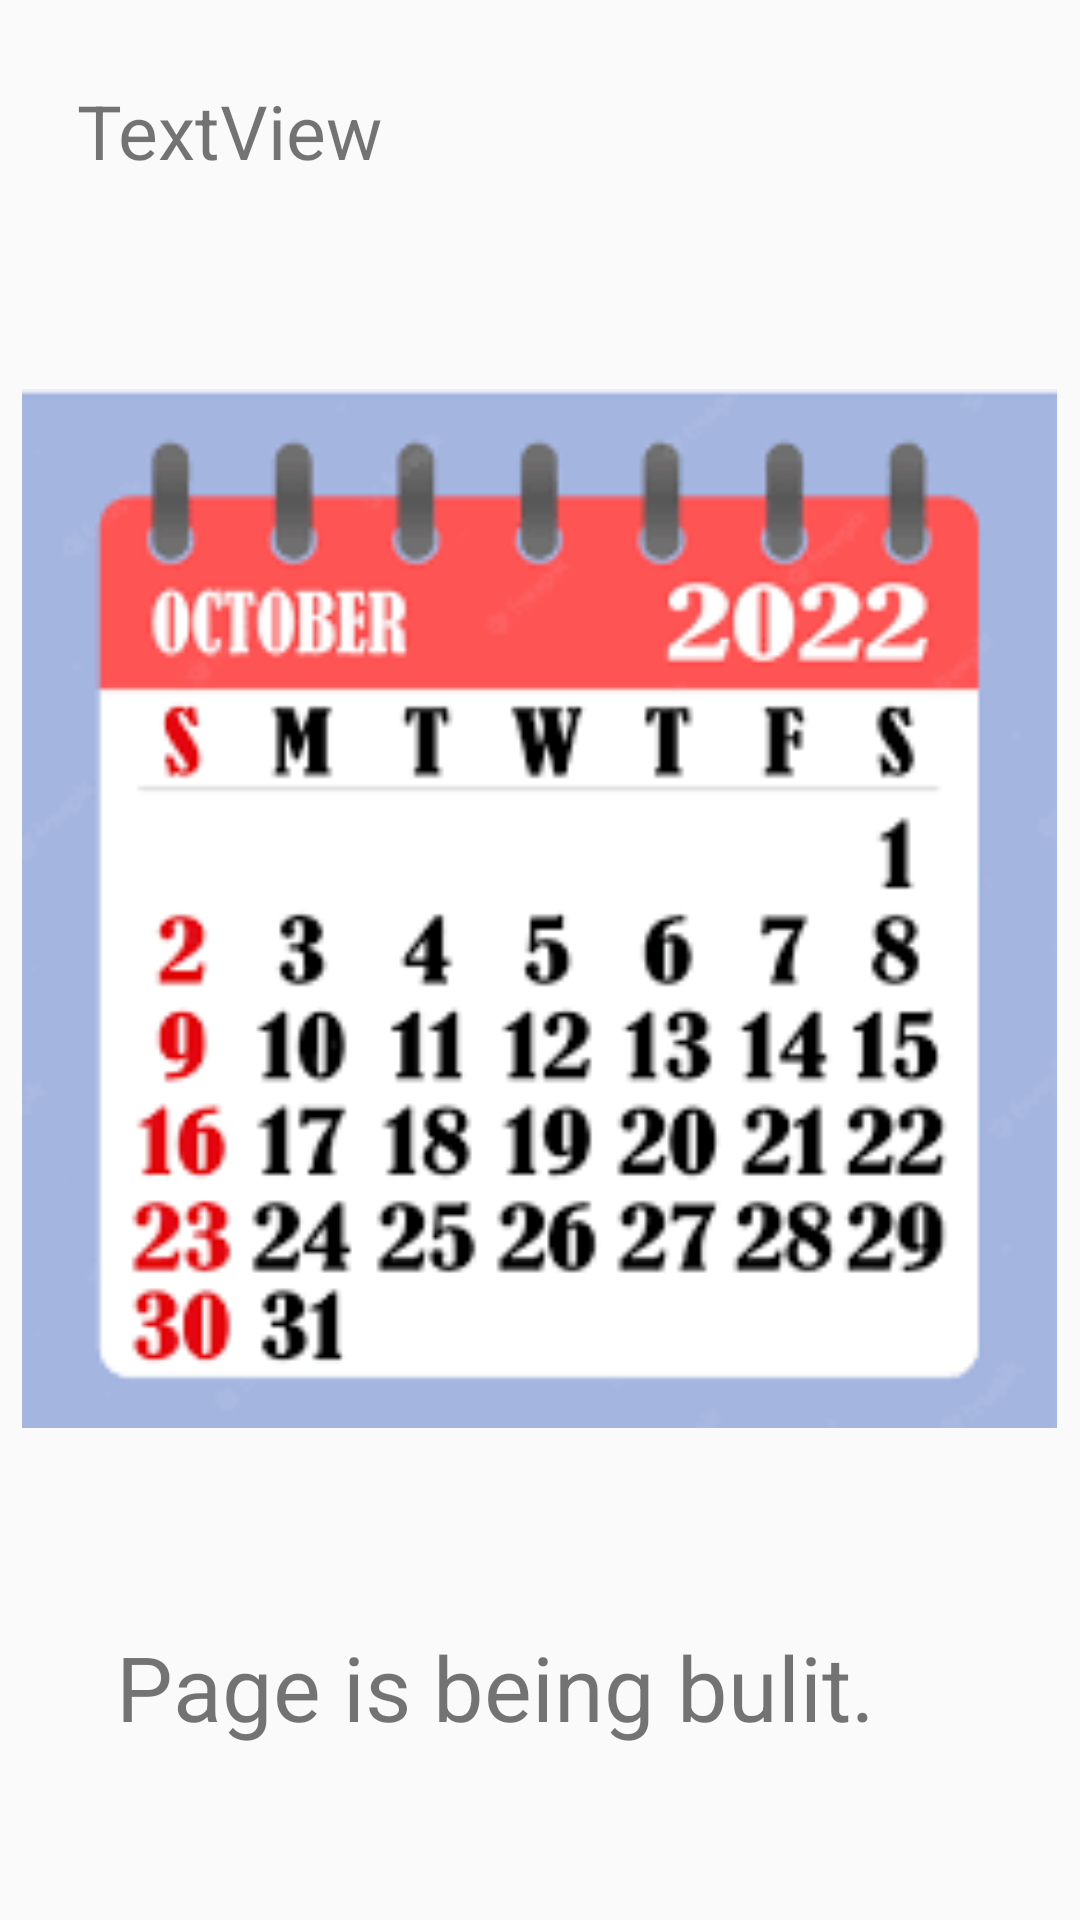

Android layout source for this screen:
<!-- AndroidManifest.xml: application theme Theme.BPS -->
<!-- res/layout/activity_calender.xml -->
<?xml version="1.0" encoding="utf-8"?>
<androidx.constraintlayout.widget.ConstraintLayout xmlns:android="http://schemas.android.com/apk/res/android"
    xmlns:app="http://schemas.android.com/apk/res-auto"
    xmlns:tools="http://schemas.android.com/tools"
    android:layout_width="match_parent"
    android:layout_height="match_parent"
    tools:context=".Calender">

    <ImageView
        android:id="@+id/imageView2"
        android:layout_width="345dp"
        android:layout_height="379dp"
        app:layout_constraintBottom_toBottomOf="parent"
        app:layout_constraintEnd_toEndOf="parent"
        app:layout_constraintHorizontal_bias="0.497"
        app:layout_constraintStart_toStartOf="parent"
        app:layout_constraintTop_toTopOf="parent"
        app:layout_constraintVertical_bias="0.434"
        app:srcCompat="@drawable/calender" />

    <TextView
        android:id="@+id/textView2"
        android:layout_width="283dp"
        android:layout_height="45dp"
        android:text="Page is being bulit."
        android:textSize="30sp"
        app:layout_constraintBottom_toBottomOf="parent"
        app:layout_constraintEnd_toEndOf="parent"
        app:layout_constraintStart_toStartOf="parent"
        app:layout_constraintTop_toTopOf="parent"
        app:layout_constraintVertical_bias="0.911" />

    <TextView
        android:id="@+id/time"
        android:layout_width="wrap_content"
        android:layout_height="wrap_content"
        android:text="TextView"
        android:textSize="25sp"
        app:layout_constraintBottom_toBottomOf="parent"
        app:layout_constraintEnd_toEndOf="parent"
        app:layout_constraintHorizontal_bias="0.1"
        app:layout_constraintStart_toStartOf="parent"
        app:layout_constraintTop_toTopOf="parent"
        app:layout_constraintVertical_bias="0.044" />
</androidx.constraintlayout.widget.ConstraintLayout>
<!-- resources referenced by this layout -->
<resources>
  <!-- drawable calender: png bitmap (drawable-v24, 8833 bytes) -->
  <style name="Theme.BPS" parent="Theme.AppCompat.DayNight.NoActionBar">
          
          <item name="colorPrimary">@color/purple_500</item>
          <item name="colorPrimaryVariant">@color/purple_700</item>
          <item name="colorOnPrimary">@color/white</item>
          
          <item name="colorSecondary">@color/teal_200</item>
          <item name="colorSecondaryVariant">@color/teal_700</item>
          <item name="colorOnSecondary">@color/black</item>
          
          <item name="android:statusBarColor" tools:targetApi="l">?attr/colorPrimaryVariant</item>
          
      </style>
  <!-- not gathered from this repository: default colours our renderer supplied (Android Studio template values) -->
  <color name="purple_500">#FF6200EE</color>
  <color name="purple_700">#FF3700B3</color>
  <color name="teal_200">#FF03DAC5</color>
  <color name="teal_700">#FF018786</color>
  <color name="black">#FF000000</color>
  <color name="white">#FFFFFFFF</color>
</resources>
